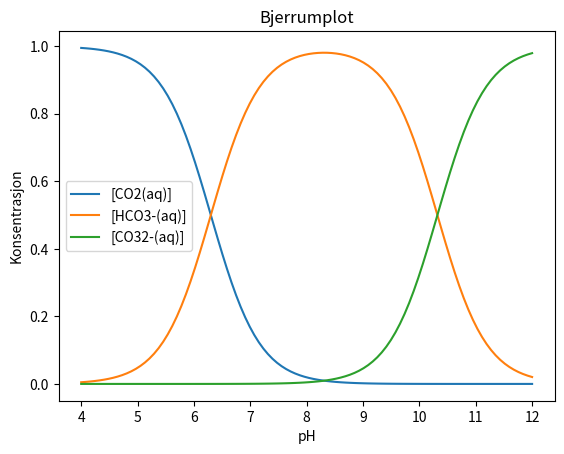

Source code (Python):
# Oppgave 5.5 fra kjemihefte
import numpy as np
import matplotlib.pyplot as plt

k1 = 5.01e-7
k2 = 4.79e-11

pH = np.linspace(4,12,100)
H = 10**-pH

co2 = H**2 / (H**2 + k1*H + k1*k2)
hco3 = (k1*H) / (H**2 + k1*H + k1*k2)
co3 = (k1*k2) / (H**2 + k1*H + k1*k2)

plt.plot(pH, co2, label = '[CO2(aq)]')
plt.plot(pH, hco3, label = '[HCO3-(aq)]')
plt.plot(pH, co3, label = '[CO32-(aq)]')
plt.legend()
plt.title('Bjerrumplot')
plt.xlabel('pH')
plt.ylabel('Konsentrasjon')
plt.savefig('bjerrum_plot.png')
plt.show()


'''
Terminal> bjerrum_plot.py"

Process finished with exit code 0
'''